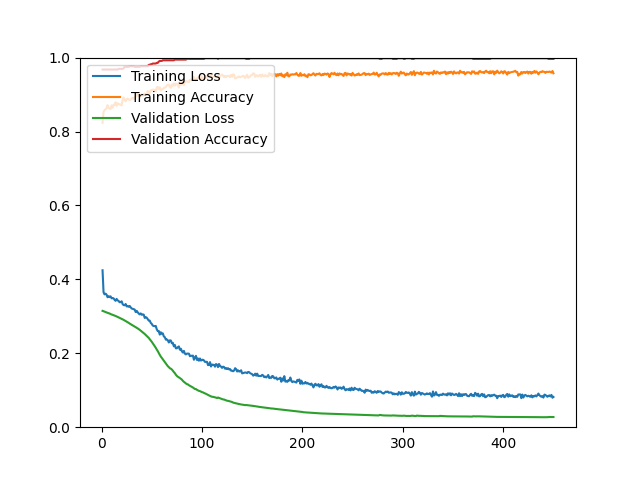

The table this chart was drawn from, first rows:
epoch, loss, acc, val_loss, val_acc
1, 0.4246, 0.8235, 0.3148, 0.9677
2, 0.3649, 0.8530, 0.3137, 0.9677
3, 0.3593, 0.8577, 0.3125, 0.9677
4, 0.3614, 0.8599, 0.3117, 0.9677
5, 0.3587, 0.8625, 0.3107, 0.9677
6, 0.3517, 0.8713, 0.3096, 0.9677
7, 0.3545, 0.8639, 0.3084, 0.9677
8, 0.3519, 0.8621, 0.3077, 0.9677
9, 0.3541, 0.8605, 0.3061, 0.9677
10, 0.3487, 0.8707, 0.3051, 0.9677
11, 0.3495, 0.8645, 0.3041, 0.9677
12, 0.3485, 0.8723, 0.3034, 0.9677
13, 0.3447, 0.8719, 0.3022, 0.9677
14, 0.3419, 0.8791, 0.3009, 0.9677
15, 0.3471, 0.8695, 0.2997, 0.9677
16, 0.3431, 0.8765, 0.2985, 0.9677
17, 0.3416, 0.8743, 0.2971, 0.9695
18, 0.3381, 0.8739, 0.2958, 0.9695
19, 0.3384, 0.8725, 0.2945, 0.9695
20, 0.3407, 0.8707, 0.2931, 0.9695
21, 0.3330, 0.8862, 0.2918, 0.9695
22, 0.3303, 0.8922, 0.2904, 0.9713
23, 0.3299, 0.8856, 0.2889, 0.9749
24, 0.3333, 0.8818, 0.2872, 0.9749
25, 0.3269, 0.8874, 0.2856, 0.9749
26, 0.3273, 0.8894, 0.2840, 0.9749
27, 0.3259, 0.8868, 0.2824, 0.9749
28, 0.3281, 0.8852, 0.2804, 0.9767
29, 0.3243, 0.8864, 0.2788, 0.9767
30, 0.3211, 0.8896, 0.2770, 0.9767
31, 0.3204, 0.8914, 0.2753, 0.9767
32, 0.3194, 0.8880, 0.2737, 0.9767
33, 0.3183, 0.8904, 0.2725, 0.9749
34, 0.3116, 0.8950, 0.2710, 0.9749
35, 0.3149, 0.9004, 0.2692, 0.9749
36, 0.3109, 0.8968, 0.2673, 0.9749
37, 0.3076, 0.8996, 0.2654, 0.9749
38, 0.3052, 0.8954, 0.2634, 0.9749
39, 0.3079, 0.8964, 0.2612, 0.9767
40, 0.3042, 0.9006, 0.2592, 0.9767
41, 0.3051, 0.8968, 0.2569, 0.9767
42, 0.3046, 0.8978, 0.2546, 0.9767
43, 0.2957, 0.9028, 0.2522, 0.9767
44, 0.2978, 0.9004, 0.2496, 0.9767
45, 0.2964, 0.9020, 0.2473, 0.9767
46, 0.2924, 0.9097, 0.2445, 0.9767
47, 0.2884, 0.9056, 0.2415, 0.9803
48, 0.2883, 0.9036, 0.2381, 0.9803
49, 0.2821, 0.9117, 0.2347, 0.9821
50, 0.2796, 0.9119, 0.2311, 0.9821
51, 0.2749, 0.9131, 0.2271, 0.9839
52, 0.2738, 0.9133, 0.2229, 0.9839
53, 0.2733, 0.9115, 0.2190, 0.9839
54, 0.2740, 0.9081, 0.2149, 0.9839
55, 0.2648, 0.9191, 0.2100, 0.9857
56, 0.2599, 0.9209, 0.2058, 0.9857
57, 0.2603, 0.9143, 0.2006, 0.9892
58, 0.2505, 0.9197, 0.1956, 0.9910
59, 0.2569, 0.9107, 0.1912, 0.9910
60, 0.2525, 0.9139, 0.1874, 0.9910
... 390 more rows
